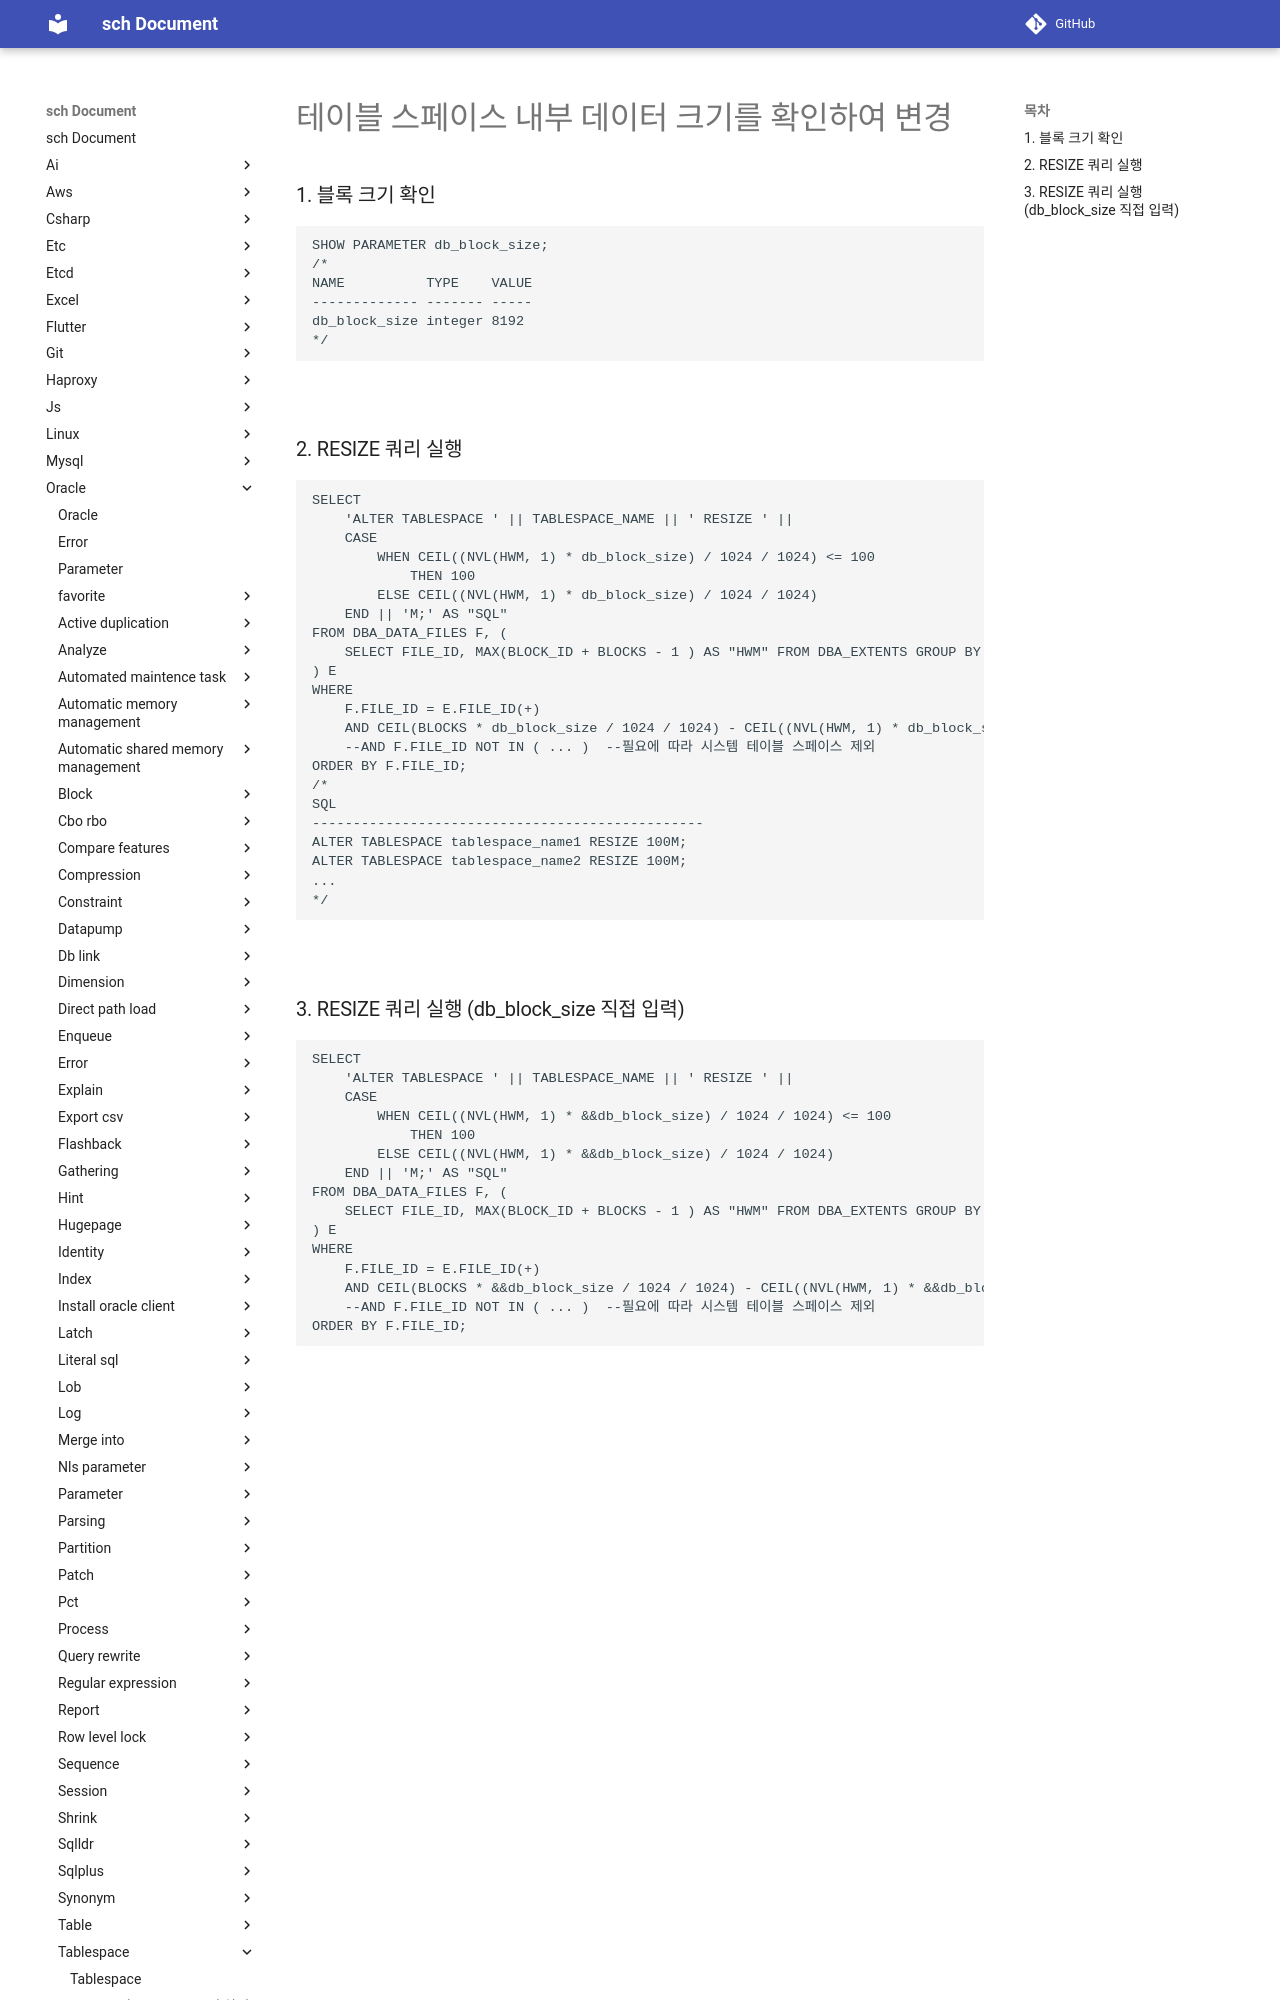

repository: sch6393/sch · page: oracle/tablespace/change-tablespace/index.html · generator: mkdocs

테이블 스페이스 내부 데이터 크기를 확인하여 변경
===

### 1. 블록 크기 확인
```sql
SHOW PARAMETER db_block_size;
/*
NAME          TYPE    VALUE 
------------- ------- ----- 
db_block_size integer 8192  
*/
```

<br>

### 2. RESIZE 쿼리 실행
```sql
SELECT 
    'ALTER TABLESPACE ' || TABLESPACE_NAME || ' RESIZE ' ||
    CASE
        WHEN CEIL((NVL(HWM, 1) * db_block_size) / 1024 / 1024) <= 100
            THEN 100
        ELSE CEIL((NVL(HWM, 1) * db_block_size) / 1024 / 1024)
    END || 'M;' AS "SQL"
FROM DBA_DATA_FILES F, (
    SELECT FILE_ID, MAX(BLOCK_ID + BLOCKS - 1 ) AS "HWM" FROM DBA_EXTENTS GROUP BY FILE_ID
) E
WHERE
    F.FILE_ID = E.FILE_ID(+)
    AND CEIL(BLOCKS * db_block_size / 1024 / 1024) - CEIL((NVL(HWM, 1) * db_block_size) / 1024 / 1024) > 0
    --AND F.FILE_ID NOT IN ( ... )  --필요에 따라 시스템 테이블 스페이스 제외
ORDER BY F.FILE_ID;
/*
SQL
------------------------------------------------
ALTER TABLESPACE tablespace_name1 RESIZE 100M;
ALTER TABLESPACE tablespace_name2 RESIZE 100M;
...
*/
```

<br>
